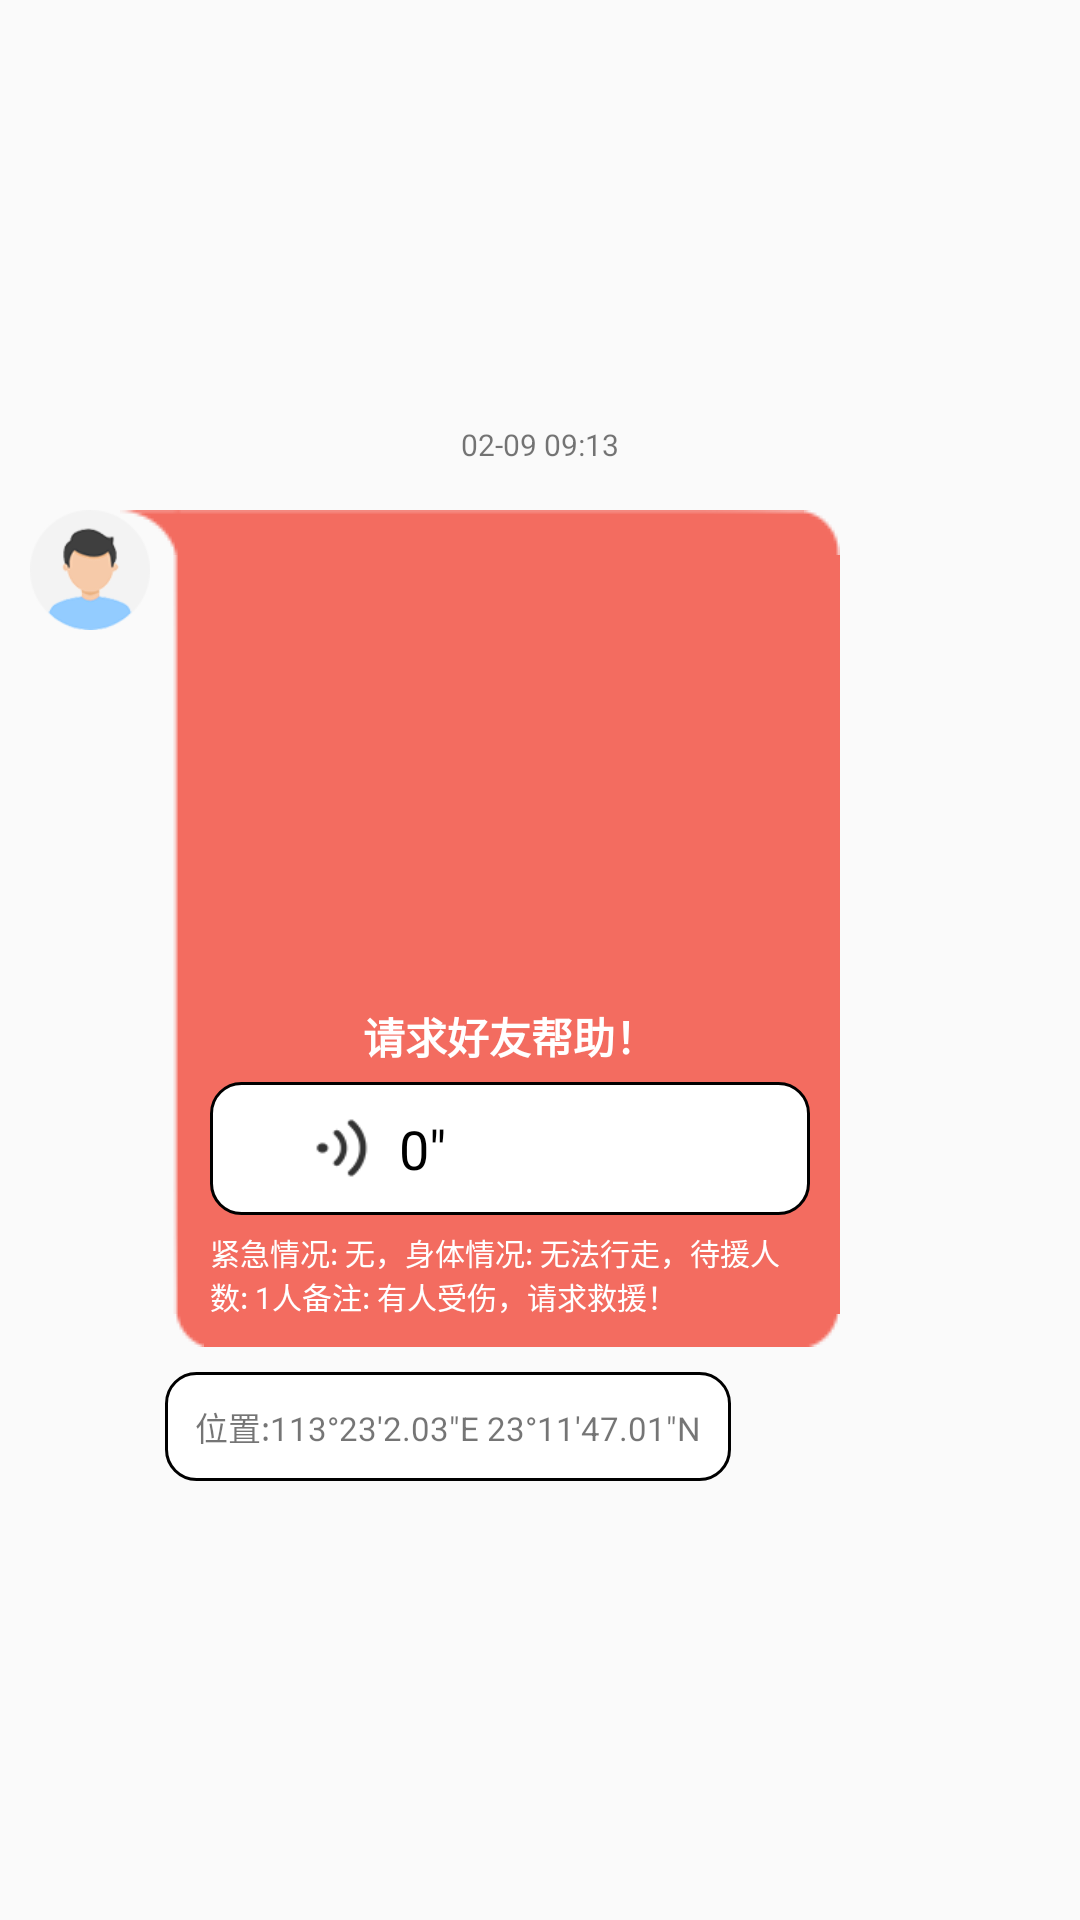

This screen was rendered from an Android layout file. Write that file and the resources it references.
<!-- AndroidManifest.xml: application theme Theme.TerminalChecker -->
<!-- res/layout/receive_msg_sos.xml -->
<?xml version="1.0" encoding="utf-8"?>
<LinearLayout xmlns:android="http://schemas.android.com/apk/res/android"
    android:id="@+id/item_send_layout"
    android:layout_width="match_parent"
    android:layout_height="wrap_content"
    android:paddingBottom="10dp"
    android:gravity="center"
    android:orientation="vertical">
    <TextView
        android:id="@+id/send_time"
        android:layout_width="wrap_content"
        android:layout_height="wrap_content"
        android:paddingLeft="10dp"
        android:paddingRight="10dp"
        android:paddingTop="5dp"
        android:paddingBottom="5dp"
        android:textSize="10sp"
        android:text="02-09 09:13"/>
    <RelativeLayout
        android:layout_width="match_parent"
        android:layout_marginTop="10dp"
        android:orientation="horizontal"
        android:gravity="center_vertical"
        android:layout_height="wrap_content">
        <ImageView
            android:id="@+id/avatar_img"
            android:layout_width="40dp"
            android:layout_marginStart="10dp"
            android:layout_height="40dp"
            android:background="@mipmap/default_avatar" />
        <LinearLayout
            android:layout_width="240dp"
            android:id="@+id/msgLL"
            android:layout_marginStart="40dp"
            android:background="@drawable/receive_sos_bg"
            android:paddingStart="30dp"
            android:paddingEnd="10dp"
            android:paddingTop="5dp"
            android:paddingBottom="10dp"
            android:orientation="vertical"
            android:layout_height="wrap_content">
            <ImageView
                android:id="@+id/mapView"
                android:layout_marginTop="10dp"
                android:layout_width="200dp"
                android:layout_height="150dp"/>
            <TextView
                android:layout_width="match_parent"
                android:layout_height="wrap_content"
                android:text="请求好友帮助！"
                android:textStyle="bold"
                android:gravity="center"
                android:textColor="@color/white"/>
            <LinearLayout
                android:layout_width="match_parent"
                android:layout_height="wrap_content"
                android:id="@+id/audioPlayLL"
                android:layout_marginTop="5dp"
                android:background="@drawable/layout_frame_while_ff"
                android:gravity="center_vertical"
                android:paddingStart="20dp"
                android:paddingEnd="30dp"
                android:paddingTop="10dp"
                android:paddingBottom="10dp"
                android:orientation="horizontal">
                <ImageView
                    android:id="@+id/audioPlayImg"
                    android:layout_width="18dp"
                    android:layout_height="20dp"
                    android:layout_marginStart="15dp"
                    android:background="@drawable/anim_voice_left_play"/>
                <TextView
                    android:id="@+id/secondsTV"
                    android:layout_width="wrap_content"
                    android:layout_height="wrap_content"
                    android:textSize="18sp"
                    android:text="0″"
                    android:layout_marginStart="10dp"
                    android:textColor="@color/black"/>
            </LinearLayout>
            <TextView
                android:id="@+id/sosInfo"
                android:layout_marginTop="5dp"
                android:layout_width="wrap_content"
                android:layout_height="wrap_content"
                android:text="紧急情况: 无，身体情况: 无法行走，待援人数: 1人备注: 有人受伤，请求救援！"
                android:textSize="10sp"
                android:textColor="@color/white"/>
        </LinearLayout>
        <TextView
            android:id="@+id/posTV"
            android:layout_width="wrap_content"
            android:layout_height="wrap_content"
            android:layout_marginTop="8dp"
            android:layout_marginLeft="5dp"
            android:layout_below="@+id/msgLL"
            android:layout_toEndOf="@+id/avatar_img"
            android:textSize="11sp"
            android:padding="10dp"
            android:background="@drawable/layout_frame_while_ff"
            android:text="位置:113°23′2.03″E 23°11′47.01″N"/>
    </RelativeLayout>


</LinearLayout>
<!-- resources referenced by this layout -->
<resources>
  <!-- drawable anim_voice_left_play (drawable) -->
  <?xml version="1.0" encoding="utf-8"?>
  <animation-list xmlns:android="http://schemas.android.com/apk/res/android"
      android:oneshot="false">
      <item
          android:drawable="@drawable/read_voice_right_03"
          android:duration="500" />
  
      <item
          android:drawable="@drawable/read_voice_right_02"
          android:duration="500" />
      <item
          android:drawable="@drawable/read_voice_right_01"
          android:duration="500" />
  
  
  </animation-list>
  <!-- drawable layout_frame_while_ff (drawable) -->
  <?xml version="1.0" encoding="utf-8"?>
  <shape xmlns:android="http://schemas.android.com/apk/res/android"
      android:shape="rectangle">
      
      <solid android:color="@color/white" />
      
      <stroke
          android:width="0.5dp"
          android:color="@color/gray_3" />
      <stroke android:width="1dip"/>
      <corners android:topLeftRadius="10dp"
          android:topRightRadius="10dp"
          android:bottomRightRadius="10dp"
          android:bottomLeftRadius="10dp"/>
  </shape>
  <!-- mipmap default_avatar: png bitmap (mipmap-mdpi, 5410 bytes) -->
  <style name="Theme.TerminalChecker" parent="Theme.MaterialComponents.DayNight.NoActionBar.Bridge">
          
          <item name="colorPrimary">@color/purple_500</item>
          <item name="colorPrimaryVariant">@color/purple_700</item>
          <item name="colorOnPrimary">@color/white</item>
          
          <item name="colorSecondary">@color/teal_200</item>
          <item name="colorSecondaryVariant">@color/teal_700</item>
          <item name="colorOnSecondary">@color/black</item>
          
          <item name="android:statusBarColor" tools:targetApi="l">@color/gray_3</item>
          
      </style>
  <!-- drawable read_voice_right_03: png bitmap (drawable, 1669 bytes) -->
  <!-- drawable read_voice_right_02: png bitmap (drawable, 1363 bytes) -->
  <!-- drawable read_voice_right_01: png bitmap (drawable, 1148 bytes) -->
  <!-- not gathered from this repository: default colours our renderer supplied (Android Studio template values) -->
  <color name="purple_500">#FF6200EE</color>
  <color name="purple_700">#FF3700B3</color>
  <color name="teal_200">#FF03DAC5</color>
  <color name="teal_700">#FF018786</color>
  <color name="black">#FF000000</color>
  <color name="white">#FFFFFFFF</color>
</resources>
